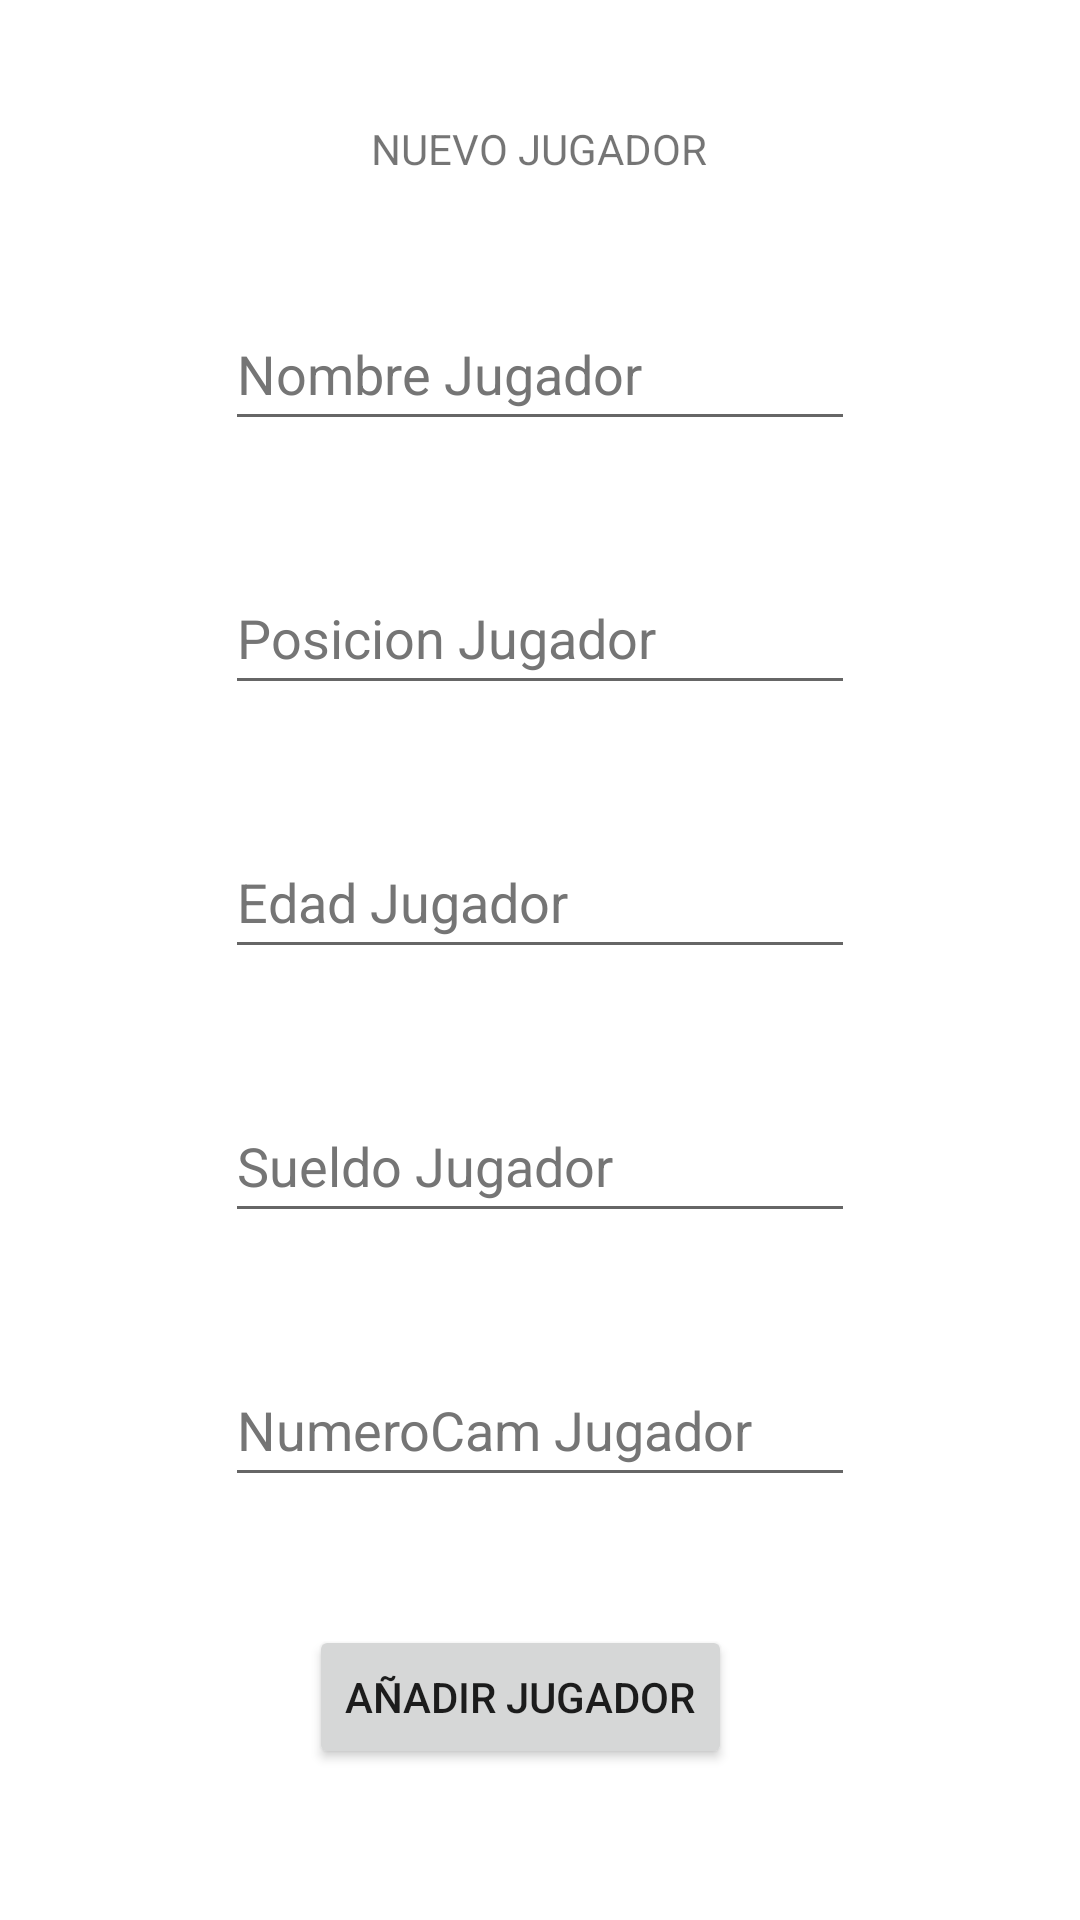

This screen was rendered from an Android layout file. Write that file and the resources it references.
<!-- AndroidManifest.xml: application theme Theme.Futbol_Club_Barcelona -->
<!-- res/layout/activity_nuevo_jugador.xml -->
<?xml version="1.0" encoding="utf-8"?>
<androidx.constraintlayout.widget.ConstraintLayout xmlns:android="http://schemas.android.com/apk/res/android"
    xmlns:app="http://schemas.android.com/apk/res-auto"
    xmlns:tools="http://schemas.android.com/tools"
    android:layout_width="match_parent"
    android:layout_height="match_parent"
    tools:context=".activities.NuevoJugadorActivity">

    <TextView
        android:id="@+id/txt_titulo3"
        android:layout_width="wrap_content"
        android:layout_height="wrap_content"
        android:layout_marginTop="40dp"
        android:text="@string/nuevo_jugador"
        app:layout_constraintEnd_toEndOf="parent"
        app:layout_constraintHorizontal_bias="0.498"
        app:layout_constraintStart_toStartOf="parent"
        app:layout_constraintTop_toTopOf="parent" />

    <EditText
        android:id="@+id/edt_add_nombre"
        android:layout_width="wrap_content"
        android:layout_height="wrap_content"
        android:layout_marginTop="40dp"
        android:autofillHints="no"
        android:ems="10"
        android:hint="@string/nombre_jugador"
        android:textColorHint="#757575"
        android:inputType="textPersonName"
        android:minHeight="48dp"
        app:layout_constraintEnd_toEndOf="parent"
        app:layout_constraintStart_toStartOf="parent"
        app:layout_constraintTop_toBottomOf="@+id/txt_titulo3"
        />

    <EditText
        android:id="@+id/edt_add_posicion"
        android:layout_width="wrap_content"
        android:layout_height="wrap_content"
        android:layout_marginTop="40dp"
        android:autofillHints="no"
        android:ems="10"
        android:hint="@string/posicion_jugador"
        android:textColorHint="#757575"
        android:inputType="textPersonName"
        android:minHeight="48dp"
        app:layout_constraintEnd_toEndOf="parent"
        app:layout_constraintStart_toStartOf="parent"
        app:layout_constraintTop_toBottomOf="@+id/edt_add_nombre"
        tools:ignore="TextContrastCheck" />

    <EditText
        android:id="@+id/edt_add_edad"
        android:layout_width="wrap_content"
        android:layout_height="wrap_content"
        android:layout_marginTop="40dp"
        android:autofillHints="no"
        android:ems="10"
        android:hint="@string/edad_jugador"
        android:textColorHint="#757575"
        android:inputType="textPersonName"
        android:minHeight="48dp"
        app:layout_constraintEnd_toEndOf="parent"
        app:layout_constraintStart_toStartOf="parent"
        app:layout_constraintTop_toBottomOf="@+id/edt_add_posicion"
        tools:ignore="TextContrastCheck" />

    <EditText
        android:id="@+id/edt_add_sueldo"
        android:layout_width="wrap_content"
        android:layout_height="wrap_content"
        android:layout_marginTop="40dp"
        android:autofillHints="no"
        android:ems="10"
        android:hint="@string/sueldo_jugador"
        android:textColorHint="#757575"
        android:inputType="textPersonName"
        android:minHeight="48dp"
        app:layout_constraintEnd_toEndOf="parent"
        app:layout_constraintStart_toStartOf="parent"
        app:layout_constraintTop_toBottomOf="@+id/edt_add_edad"
        tools:ignore="TextContrastCheck" />

    <EditText
        android:id="@+id/edt_add_numero"
        android:layout_width="wrap_content"
        android:layout_height="wrap_content"
        android:layout_marginTop="40dp"
        android:autofillHints="no"
        android:ems="10"
        android:hint="@string/numerocam_jugador"
        android:textColorHint="#757575"
        android:inputType="textPersonName"
        android:minHeight="48dp"
        app:layout_constraintEnd_toEndOf="parent"
        app:layout_constraintStart_toStartOf="parent"
        app:layout_constraintTop_toBottomOf="@+id/edt_add_sueldo"
        tools:ignore="TextContrastCheck" />

    <Button
        android:id="@+id/bt_add_jugador"
        android:layout_width="wrap_content"
        android:layout_height="wrap_content"
        android:layout_marginEnd="116dp"
        android:text="@string/a_adir_jugador"
        android:onClick="addjugador"
        app:layout_constraintBottom_toBottomOf="parent"
        app:layout_constraintEnd_toEndOf="parent"
        app:layout_constraintTop_toBottomOf="@+id/edt_add_numero"
        app:layout_constraintVertical_bias="0.457" />
</androidx.constraintlayout.widget.ConstraintLayout>
<!-- resources referenced by this layout -->
<resources>
  <string name="a_adir_jugador">AÑADIR JUGADOR</string>
  <string name="edad_jugador">Edad Jugador</string>
  <string name="nombre_jugador">Nombre Jugador</string>
  <string name="nuevo_jugador">NUEVO JUGADOR</string>
  <string name="numerocam_jugador">NumeroCam Jugador</string>
  <string name="posicion_jugador">Posicion Jugador</string>
  <string name="sueldo_jugador">Sueldo Jugador</string>
  <style name="Theme.Futbol_Club_Barcelona" parent="Theme.MaterialComponents.DayNight.DarkActionBar">
          
          <item name="colorPrimary">@color/purple_500</item>
          <item name="colorPrimaryVariant">@color/purple_700</item>
          <item name="colorOnPrimary">@color/white</item>
          
          <item name="colorSecondary">@color/teal_200</item>
          <item name="colorSecondaryVariant">@color/teal_700</item>
          <item name="colorOnSecondary">@color/black</item>
          
          <item name="android:statusBarColor" tools:targetApi="l">?attr/colorPrimaryVariant</item>
          
      </style>
  <!-- not gathered from this repository: default colours our renderer supplied (Android Studio template values) -->
  <color name="purple_500">#FF6200EE</color>
  <color name="purple_700">#FF3700B3</color>
  <color name="teal_200">#FF03DAC5</color>
  <color name="teal_700">#FF018786</color>
  <color name="black">#FF000000</color>
  <color name="white">#FFFFFFFF</color>
</resources>
